Image classification data set "Kaggle-Cleaned-vs-Dirty" (SergeyAkh/Kaggle-Cleaned-vs-Dirty on GitHub). Class labels (2): cleaned, dirty.

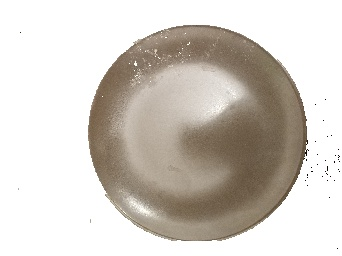
Label: dirty

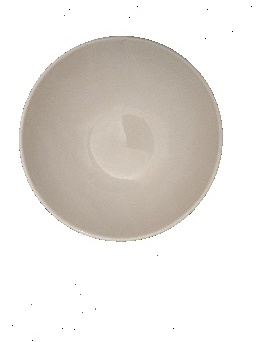
Label: cleaned

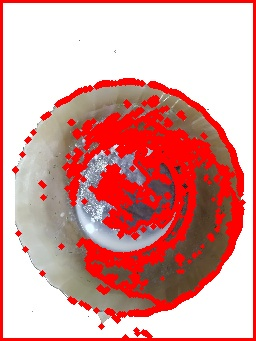
Label: dirty

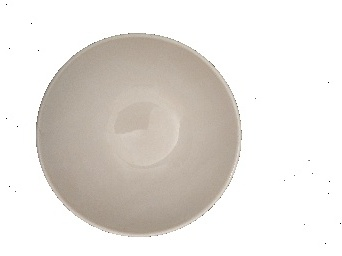
Label: cleaned

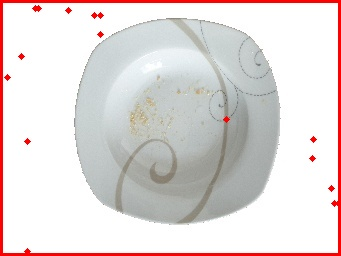
Label: dirty

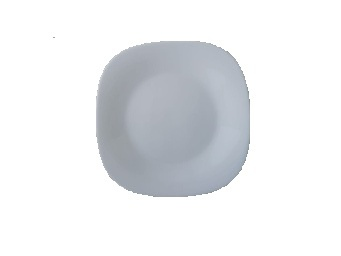
Label: cleaned
